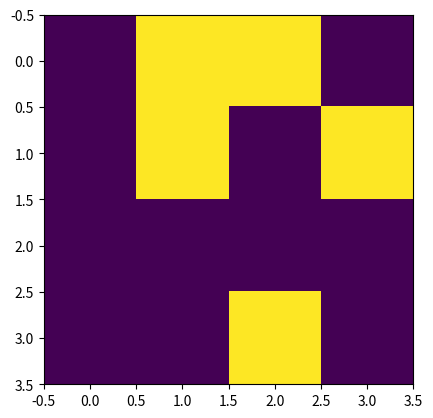

This figure's Python source:
import numpy as np
import matplotlib.pyplot as plt
import matplotlib.animation as animation
import time

ON = 255
OFF = 0

def criaMundo(N):
	#return(np.random.choice([ON,OFF],N*N,p=[0.5,0.5]).reshape(N,N))
	return(np.random.choice([ON,OFF],N*N,p=[0.5,0.5]).reshape(4,4))

def atualizaMundo(mundo,N):
    mundo = np.random.choice([ON,OFF],N*N,p=[0.3,0.7].reshape(4,4))
    return mundo

def main():

	N = 4
	mundo = criaMundo(N)
	fig1,ax = plt.subplots()
	img = ax.imshow(mundo)
		
	animacao = animation.FuncAnimation(fig1, atualizaMundo, (mundo,N,))
	
	plt.show()

if __name__ == '__main__':
	main()
